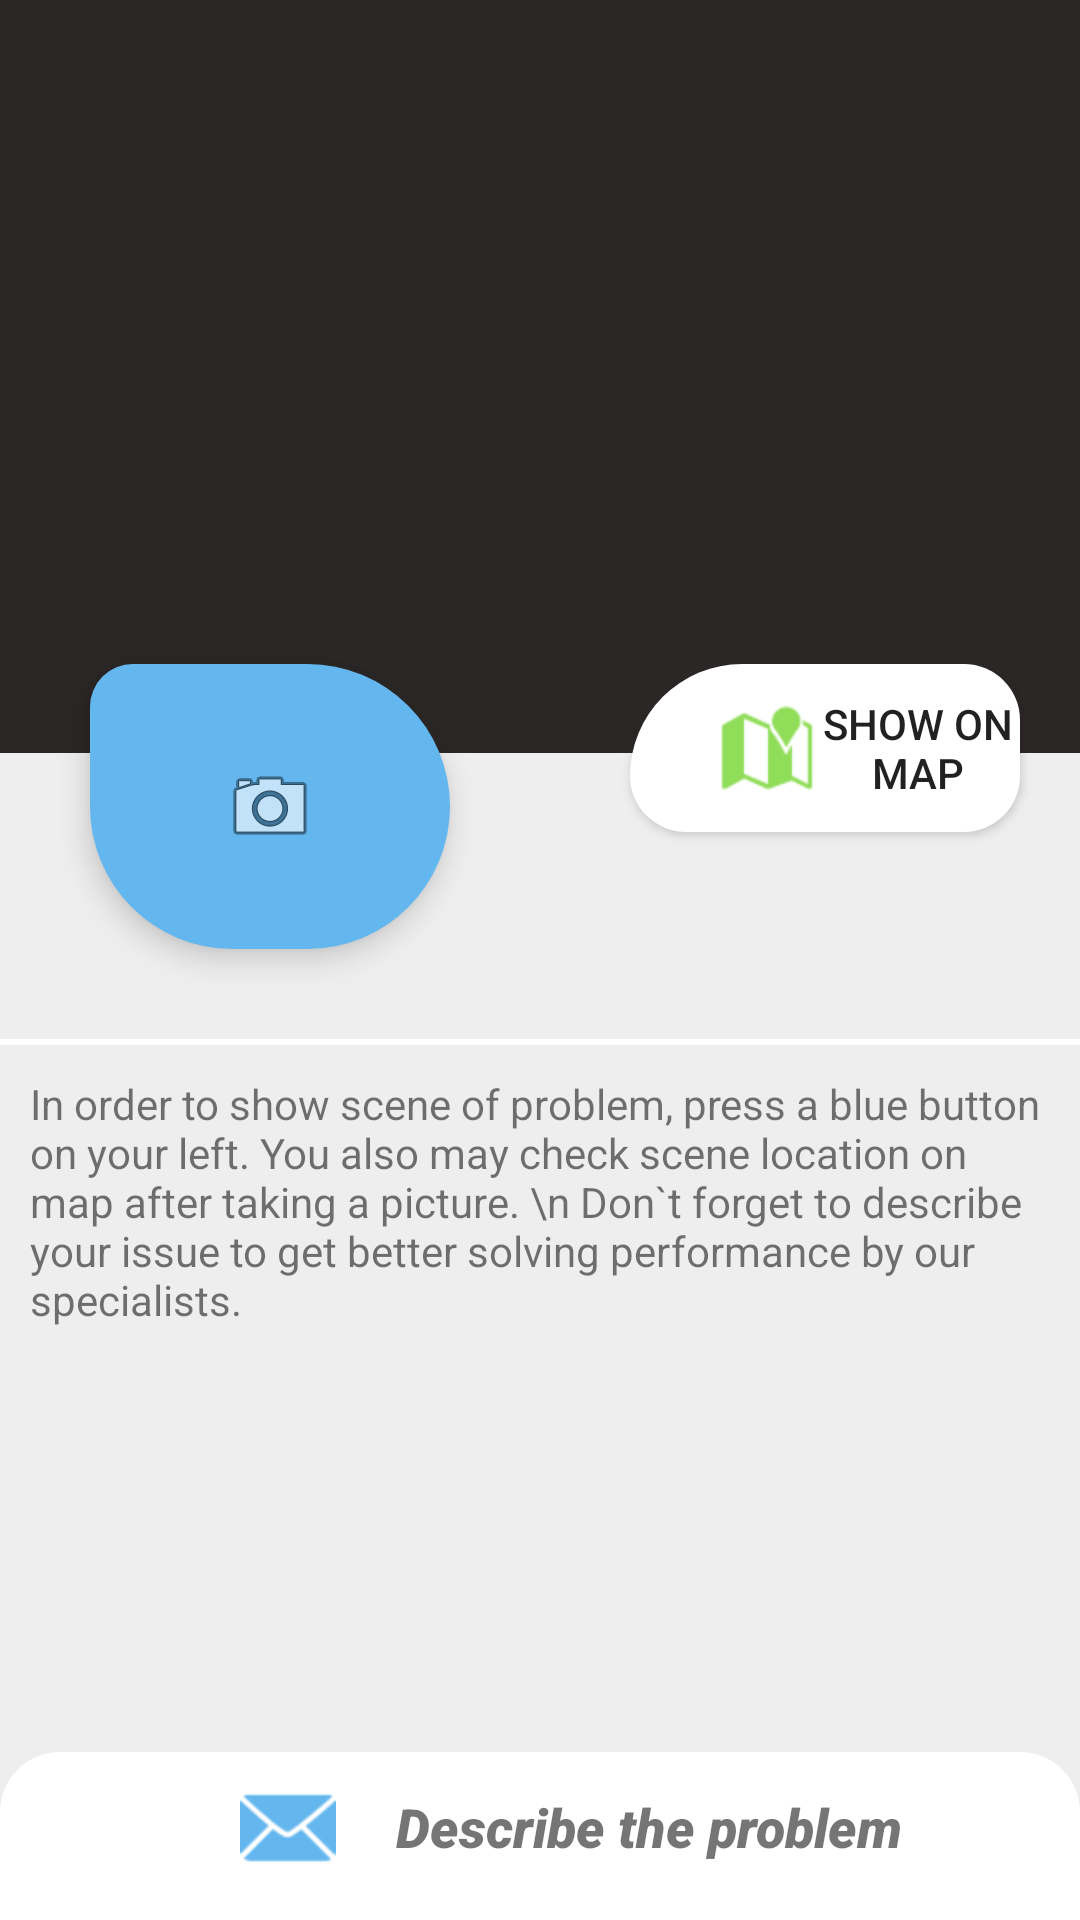

The Android layout XML behind this screen, and the referenced resources:
<!-- AndroidManifest.xml: application theme AppTheme -->
<!-- res/layout/activity_cam_pic.xml -->
<?xml version="1.0" encoding="utf-8"?>
<androidx.coordinatorlayout.widget.CoordinatorLayout xmlns:android="http://schemas.android.com/apk/res/android"
    xmlns:app="http://schemas.android.com/apk/res-auto"
    xmlns:tools="http://schemas.android.com/tools"
    android:layout_width="match_parent"
    android:layout_height="match_parent"
    tools:context=".CamPic">
    <RelativeLayout
        android:layout_width="match_parent"
        android:layout_height="match_parent"
        android:orientation="vertical"
        android:background="#EEEEEE"
        android:layout_alignParentStart="true"
        android:layout_alignParentTop="true"
        android:layout_alignParentEnd="true"
        android:layout_alignParentBottom="true"
        android:gravity="center"
        tools:context=".CamPic">

        <RelativeLayout
            android:layout_width="match_parent"
            android:layout_height="match_parent"
            android:orientation="vertical"
            android:background="#EEEEEE"
            android:layout_marginBottom="50dp"
            android:layout_alignParentStart="true"
            android:layout_alignParentTop="true"
            android:layout_alignParentEnd="true"
            android:layout_alignParentBottom="true"
            android:gravity="center">

    

            <ImageView
                android:id="@+id/PhotoCaptured"
                android:layout_width="match_parent"
                android:layout_height="360dp"
                android:layout_alignParentStart="true"
                android:layout_alignParentTop="true"
                android:layout_alignParentEnd="true"
                android:layout_marginStart="0dp"
                android:layout_marginTop="-50dp"
                android:layout_marginEnd="0dp"
                android:background="#fff"
                android:backgroundTint="#2C2727"
                android:contentDescription="@string/app_name"
                android:scaleType="centerCrop"
                />

            <ImageButton
                android:id="@+id/capture_btn"
                android:layout_width="120dp"
                android:layout_height="95dp"
                android:layout_below="@+id/PhotoCaptured"
                android:layout_alignParentStart="true"
                android:layout_marginStart="30dp"
                android:layout_marginTop="-30dp"
                android:background="@drawable/cam_btn"
                android:backgroundTint="#64B7EE"
                android:elevation="6dp"
                android:src="@android:drawable/ic_menu_camera" />



    

            <Button
                android:id="@+id/mapBtn"
                android:layout_width="192dp"
                android:layout_height="56dp"
                android:layout_below="@+id/PhotoCaptured"
                android:layout_alignParentEnd="true"
                android:layout_marginStart="210dp"
                android:layout_marginTop="-30dp"
                android:layout_marginEnd="20dp"
                android:background="@drawable/cam_btn2"
                android:backgroundTint="#FFFFFF"
                android:drawableLeft="@android:drawable/ic_dialog_map"
                android:drawableTint="#90DD59"
                android:elevation="6dp"
                android:paddingLeft="30dp"
                android:text="Show on Map"
                android:visibility="visible" />

            <TextView
                android:id="@+id/separation"
                android:layout_width="match_parent"
                android:layout_height="2dp"
                android:layout_below="@+id/capture_btn"
                android:layout_marginTop="30dp"
                android:background="#fff"
                />

            <TextView

                android:layout_width="match_parent"
                android:layout_height="wrap_content"
                android:layout_below="@+id/separation"
                android:layout_alignParentStart="true"
                android:layout_alignParentEnd="true"
                android:layout_marginStart="10dp"
                android:layout_marginTop="10dp"
                android:layout_marginEnd="10dp"
                android:text="In order to show scene of problem, press a blue button on your left.
You also may check scene location on map after taking a picture. \n
Don`t forget to describe your issue to get better solving performance by our specialists." />

        <LinearLayout
        android:layout_width="match_parent"
        android:layout_height="wrap_content"
        android:weightSum="2"
        android:orientation="horizontal"
            android:gravity="center"
        android:layout_marginTop="690dp"
            >
        <TextView
            android:id="@+id/LongID"
            android:layout_weight="1"
            android:layout_width="wrap_content"
            android:layout_height="wrap_content"
            android:text=""
            android:layout_marginEnd="30dp"
            />
        <TextView
            android:id="@+id/LatID"
            android:layout_weight="1"
            android:layout_width="wrap_content"
            android:layout_height="wrap_content"
            android:text=""/>
    </LinearLayout>
        </RelativeLayout>
    </RelativeLayout>

    <include
        layout="@layout/activity_bottom_sheet"
         />

</androidx.coordinatorlayout.widget.CoordinatorLayout>
<!-- res/layout/activity_bottom_sheet.xml (included above) -->
<?xml version="1.0" encoding="utf-8"?>
<LinearLayout xmlns:android="http://schemas.android.com/apk/res/android"
    xmlns:app="http://schemas.android.com/apk/res-auto"
    xmlns:tools="http://schemas.android.com/tools"
    android:layout_width="match_parent"
    android:layout_height="wrap_content"
    android:orientation="vertical"
    android:id="@+id/bottomshheet"
    android:background="@drawable/pressed"
    app:layout_behavior="com.google.android.material.bottomsheet.BottomSheetBehavior"
    app:behavior_hideable="false"
    app:behavior_peekHeight="?attr/actionBarSize"
    tools:context=".CamPic"
    >

    <LinearLayout
        android:id="@+id/DescribeLayout"
        android:layout_width="match_parent"
        android:layout_height="50dp"
        android:clickable="true"

        >

        <ImageView
            android:id="@+id/sendIMG"
            android:layout_width="wrap_content"
            android:layout_height="wrap_content"
            android:layout_gravity="center_vertical"
            android:layout_marginStart="80dp"
            android:background="@android:drawable/ic_dialog_email"
            android:backgroundTint="#64B7EE" />
        <TextView
            android:layout_width="match_parent"
            android:layout_height="wrap_content"
            android:text="Describe the problem"
            android:layout_gravity="center_vertical"
            android:paddingStart="20dp"
            android:textStyle="italic"
            android:textSize="18sp"
            android:fontFamily="sans-serif-black"

            />
    </LinearLayout>


    <TextView
        android:layout_width="match_parent"
        android:layout_height="1dp"
        android:background="#3B4B4444"
        android:layout_marginTop="20dp"/>

    <com.github.florent37.materialtextfield.MaterialTextField
        android:layout_width="300dp"
        android:layout_height="wrap_content"
        app:mtf_labelColor="#C98E8E8E"
        app:mtf_image="@drawable/arrow"
        android:layout_marginStart="60dp"

        >

        <EditText
            android:id="@+id/NameEdit"
            android:layout_width="match_parent"
            android:layout_height="45dp"
            android:hint="Your Full Name"
            android:layout_marginEnd="10dp"
            />

    </com.github.florent37.materialtextfield.MaterialTextField>

    <com.skydoves.powerspinner.PowerSpinnerView
        android:id="@+id/spinnerView"
        android:layout_width="match_parent"
        android:layout_height="wrap_content"
        android:background="@color/colorPrimary"
        android:hint="#Tag the problem here..."
        android:padding="7dp"
        android:paddingStart="20dp"
        android:layout_marginTop="5dp"
        android:textColor="#FFFFFF"
        android:textColorHint="#8BFFFFFF"
        android:textSize="14.5sp"
        android:textStyle="bold"
        app:spinner_arrow_gravity="end"
        app:spinner_arrow_padding="8dp"
        app:spinner_divider_color="#ffffff"
        app:spinner_divider_size="0.4dp"
        app:spinner_divider_show="true"
        app:spinner_item_array="@array/tags"
        app:spinner_popup_animation="fade"
        app:spinner_popup_background="#C5E0F3"
        app:spinner_popup_elevation="14dp"
        />



    <TextView
        android:layout_width="match_parent"
        android:layout_height="wrap_content"
        android:text="Type a short description of your problem:"
        android:layout_marginTop="30dp"
        android:gravity="center"
        />

    <com.sdsmdg.harjot.materialshadows.MaterialShadowViewWrapper
        android:layout_width="match_parent"
        android:layout_height="match_parent"
        app:shadowOffsetX="10"
        app:shadowOffsetY="10">

        <EditText
            android:id="@+id/messageEdit"
            android:layout_width="336dp"
            android:layout_height="150dp"
            android:layout_alignParentStart="true"
            android:layout_alignParentEnd="true"
            android:layout_gravity="center_horizontal"
            android:layout_marginStart="40dp"
            android:layout_marginTop="10dp"
            android:layout_marginEnd="40dp"
            android:layout_marginBottom="30dp"
            android:background="@drawable/buttonzzz"
            android:backgroundTint="#E2FFFFFF"
            android:elevation="5dp"
            android:paddingStart="20dp"
            android:paddingTop="20dp"
            android:paddingEnd="20dp"
            android:paddingBottom="30dp" />


    </com.sdsmdg.harjot.materialshadows.MaterialShadowViewWrapper>







    <Button
        android:id="@+id/applybtn"
        android:layout_width="150dp"
        android:layout_height="55dp"
        android:layout_gravity="center_horizontal"
        android:layout_marginTop="100dp"
        android:background="@drawable/cam_btn2"
        android:backgroundTint="#A5E889"
        android:elevation="3dp"
        android:text="Done"
        android:textColor="#ffff" />

    <Space
        android:layout_width="match_parent"
        android:layout_height="45dp"/>





</LinearLayout>
<!-- resources referenced by this layout -->
<resources>
  <string-array name="tags">
          <item>Corruption</item>
          <item>Pollution</item>
          <item>Neighbors</item>
          <item>Dues</item>
          <item>Health</item>
          <item>Sanitation</item>
          <item>Building</item>
          <item>Enterprise</item>
          <item>Working Stations</item>
          <item>Cadaster</item>
          <item>Electricity</item>
          <item>Water Services</item>
          <item>Heating Services</item>
          <item>Road Construction</item>
          <item>Family and Residence</item>
          <item>Education Services</item>
          <item>Gas</item>
          <item>Government Service Workers</item>
  
  
  
  
  
      </string-array>
  <color name="colorPrimary">#64B7EE</color>
  <!-- drawable buttonzzz (drawable) -->
  <?xml version="1.0" encoding="utf-8"?>
  <shape xmlns:android="http://schemas.android.com/apk/res/android" android:shape="rectangle">
      <corners android:radius="17dip"/>
      <stroke android:width="4dip" android:color="#FFFFFF"/>
      <gradient android:angle="180" android:startColor="#FFFFFF" android:endColor="#FFFFFF"/>
  
  </shape>
  <!-- drawable cam_btn (drawable) -->
  <?xml version="1.0" encoding="utf-8"?>
  <shape xmlns:android="http://schemas.android.com/apk/res/android" android:shape="rectangle">
      <solid android:color="@android:color/white"/>
      <corners
          android:topRightRadius="100dp"
          android:topLeftRadius="30dp"
          android:bottomLeftRadius="100dp"
          android:bottomRightRadius="100dp"/>
  
  
  </shape>
  <!-- drawable cam_btn2 (drawable) -->
  <?xml version="1.0" encoding="utf-8"?>
  <shape xmlns:android="http://schemas.android.com/apk/res/android" android:shape="rectangle">
      <solid android:color="@android:color/white"/>
      <corners
          android:topRightRadius="50dp"
          android:topLeftRadius="100dp"
          android:bottomLeftRadius="50dp"
          android:bottomRightRadius="50dp"/>
  
  
  </shape>
  <!-- drawable pressed (drawable) -->
  <?xml version="1.0" encoding="utf-8"?>
  <shape xmlns:android="http://schemas.android.com/apk/res/android" android:shape="rectangle">
      <solid android:color="@android:color/white"/>
      <corners
          android:topRightRadius="20dp"
          android:topLeftRadius="20dp"/>
  
  </shape>
  <string name="app_name">HalBol</string>
  <style name="AppTheme" parent="Theme.AppCompat.Light.NoActionBar">
          
          <item name="colorPrimary">#64B7EE</item>
          <item name="colorPrimaryDark">#64B7EE</item>
          <item name="colorAccent">#64B7EE</item>
          <item name="shapeAppearanceMediumComponent">@style/ShapeAppearance.MyApp.MediumComponent</item>
  
      </style>
  <style name="ShapeAppearance.MyApp.MediumComponent" parent="ShapeAppearance.MaterialComponents.MediumComponent">
          <item name="cornerFamily">cut</item>
          <item name="cornerSize">20dp</item>
      </style>
</resources>
